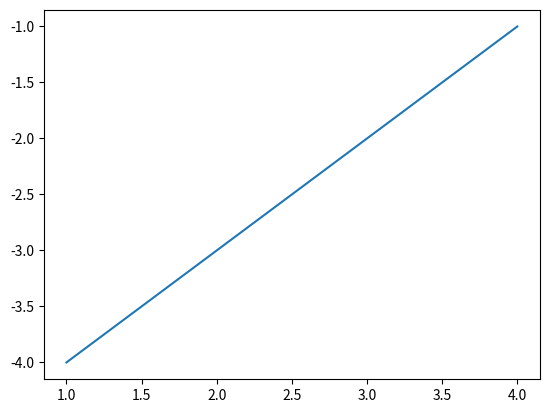

Recreate this plot in Python.
import matplotlib.pyplot as plt

# Create your tests here.

plt.plot([1, 2, 3, 4], [-4, -3, -2, -1])
plt.show()
